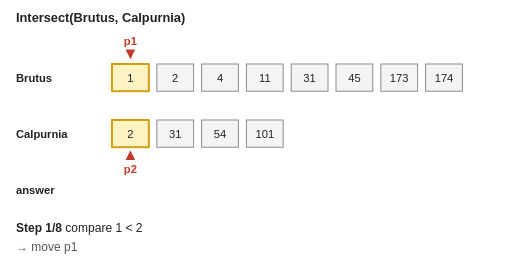
t = 0.00 s
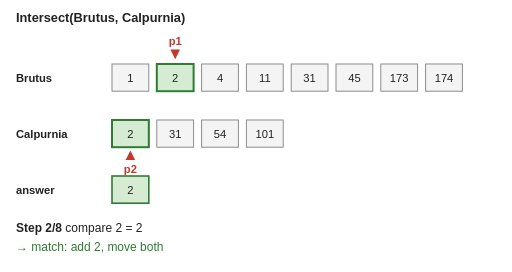
t = 1.60 s
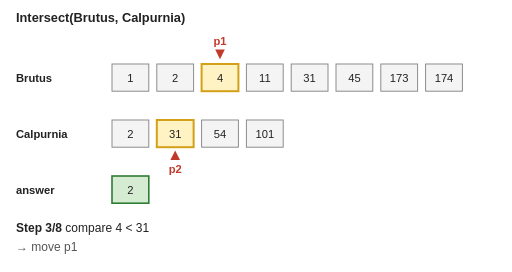
t = 3.20 s
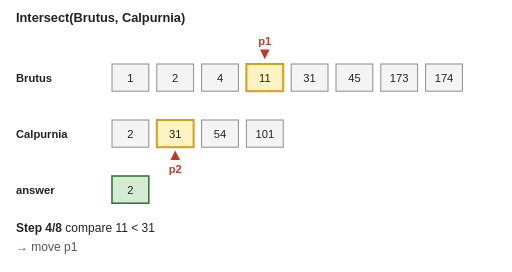
t = 5.20 s
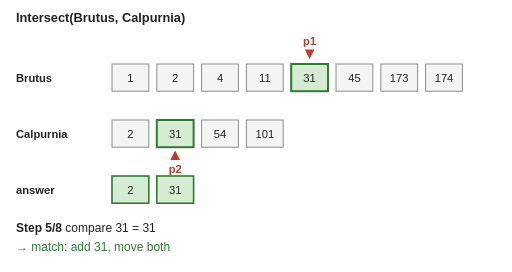
t = 6.80 s
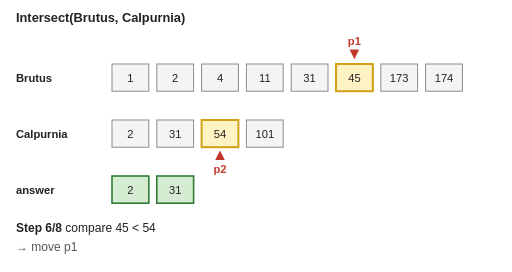
t = 8.40 s

The animated SVG that drew these frames (rendered in a browser with its animation timeline set to each time). Animation: 9 SMIL elements (animate=9); frames cover the first 8.40 s, repeats indefinitely.

<svg xmlns="http://www.w3.org/2000/svg" viewBox="0 0 640 340" font-family="Helvetica, Arial, sans-serif" font-size="14">
<rect width="640" height="340" fill="#ffffff"/>
<text x="20" y="28" font-size="16" font-weight="bold" fill="#222">Intersect(Brutus, Calpurnia)</text>
<text x="20" y="102" font-weight="bold" fill="#222">Brutus</text>
<text x="20" y="172" font-weight="bold" fill="#222">Calpurnia</text>
<text x="20" y="242" font-weight="bold" fill="#222">answer</text>
<rect x="140" y="80" width="46" height="34" fill="#f4f4f4" stroke="#888" stroke-width="1.2"/><text x="163" y="102" text-anchor="middle" fill="#222">1</text>
<rect x="196" y="80" width="46" height="34" fill="#f4f4f4" stroke="#888" stroke-width="1.2"/><text x="219" y="102" text-anchor="middle" fill="#222">2</text>
<rect x="252" y="80" width="46" height="34" fill="#f4f4f4" stroke="#888" stroke-width="1.2"/><text x="275" y="102" text-anchor="middle" fill="#222">4</text>
<rect x="308" y="80" width="46" height="34" fill="#f4f4f4" stroke="#888" stroke-width="1.2"/><text x="331" y="102" text-anchor="middle" fill="#222">11</text>
<rect x="364" y="80" width="46" height="34" fill="#f4f4f4" stroke="#888" stroke-width="1.2"/><text x="387" y="102" text-anchor="middle" fill="#222">31</text>
<rect x="420" y="80" width="46" height="34" fill="#f4f4f4" stroke="#888" stroke-width="1.2"/><text x="443" y="102" text-anchor="middle" fill="#222">45</text>
<rect x="476" y="80" width="46" height="34" fill="#f4f4f4" stroke="#888" stroke-width="1.2"/><text x="499" y="102" text-anchor="middle" fill="#222">173</text>
<rect x="532" y="80" width="46" height="34" fill="#f4f4f4" stroke="#888" stroke-width="1.2"/><text x="555" y="102" text-anchor="middle" fill="#222">174</text>
<rect x="140" y="150" width="46" height="34" fill="#f4f4f4" stroke="#888" stroke-width="1.2"/><text x="163" y="172" text-anchor="middle" fill="#222">2</text>
<rect x="196" y="150" width="46" height="34" fill="#f4f4f4" stroke="#888" stroke-width="1.2"/><text x="219" y="172" text-anchor="middle" fill="#222">31</text>
<rect x="252" y="150" width="46" height="34" fill="#f4f4f4" stroke="#888" stroke-width="1.2"/><text x="275" y="172" text-anchor="middle" fill="#222">54</text>
<rect x="308" y="150" width="46" height="34" fill="#f4f4f4" stroke="#888" stroke-width="1.2"/><text x="331" y="172" text-anchor="middle" fill="#222">101</text>
<g opacity="1"><animate attributeName="opacity" values="1;0" keyTimes="0;0.1111" dur="14.4s" calcMode="discrete" repeatCount="indefinite"/>
<rect x="140" y="80" width="46" height="34" fill="#fff3c4" stroke="#d4a017" stroke-width="2.5"/><text x="163" y="102" text-anchor="middle" fill="#222">1</text><rect x="140" y="150" width="46" height="34" fill="#fff3c4" stroke="#d4a017" stroke-width="2.5"/><text x="163" y="172" text-anchor="middle" fill="#222">2</text><text x="163" y="56" text-anchor="middle" fill="#c0392b" font-weight="bold">p1</text><path d="M157,62 L169,62 L163,74 z" fill="#c0392b"/><path d="M157,200 L169,200 L163,188 z" fill="#c0392b"/><text x="163" y="216" text-anchor="middle" fill="#c0392b" font-weight="bold">p2</text><text x="20" y="290" font-size="15" fill="#222"><tspan font-weight="bold">Step 1/8</tspan>   compare 1 &lt; 2</text><text x="20" y="314" font-size="15" fill="#555">&#8594; move p1</text></g>
<g opacity="0"><animate attributeName="opacity" values="0;1;0" keyTimes="0;0.1111;0.2222" dur="14.4s" calcMode="discrete" repeatCount="indefinite"/>
<rect x="196" y="80" width="46" height="34" fill="#d6ecd2" stroke="#2e7d32" stroke-width="2.5"/><text x="219" y="102" text-anchor="middle" fill="#222">2</text><rect x="140" y="150" width="46" height="34" fill="#d6ecd2" stroke="#2e7d32" stroke-width="2.5"/><text x="163" y="172" text-anchor="middle" fill="#222">2</text><text x="219" y="56" text-anchor="middle" fill="#c0392b" font-weight="bold">p1</text><path d="M213,62 L225,62 L219,74 z" fill="#c0392b"/><path d="M157,200 L169,200 L163,188 z" fill="#c0392b"/><text x="163" y="216" text-anchor="middle" fill="#c0392b" font-weight="bold">p2</text><rect x="140" y="220" width="46" height="34" fill="#d6ecd2" stroke="#2e7d32" stroke-width="2"/><text x="163" y="242" text-anchor="middle" fill="#222">2</text><text x="20" y="290" font-size="15" fill="#222"><tspan font-weight="bold">Step 2/8</tspan>   compare 2 = 2</text><text x="20" y="314" font-size="15" fill="#2e7d32">&#8594; match: add 2, move both</text></g>
<g opacity="0"><animate attributeName="opacity" values="0;1;0" keyTimes="0;0.2222;0.3333" dur="14.4s" calcMode="discrete" repeatCount="indefinite"/>
<rect x="252" y="80" width="46" height="34" fill="#fff3c4" stroke="#d4a017" stroke-width="2.5"/><text x="275" y="102" text-anchor="middle" fill="#222">4</text><rect x="196" y="150" width="46" height="34" fill="#fff3c4" stroke="#d4a017" stroke-width="2.5"/><text x="219" y="172" text-anchor="middle" fill="#222">31</text><text x="275" y="56" text-anchor="middle" fill="#c0392b" font-weight="bold">p1</text><path d="M269,62 L281,62 L275,74 z" fill="#c0392b"/><path d="M213,200 L225,200 L219,188 z" fill="#c0392b"/><text x="219" y="216" text-anchor="middle" fill="#c0392b" font-weight="bold">p2</text><rect x="140" y="220" width="46" height="34" fill="#d6ecd2" stroke="#2e7d32" stroke-width="2"/><text x="163" y="242" text-anchor="middle" fill="#222">2</text><text x="20" y="290" font-size="15" fill="#222"><tspan font-weight="bold">Step 3/8</tspan>   compare 4 &lt; 31</text><text x="20" y="314" font-size="15" fill="#555">&#8594; move p1</text></g>
<g opacity="0"><animate attributeName="opacity" values="0;1;0" keyTimes="0;0.3333;0.4444" dur="14.4s" calcMode="discrete" repeatCount="indefinite"/>
<rect x="308" y="80" width="46" height="34" fill="#fff3c4" stroke="#d4a017" stroke-width="2.5"/><text x="331" y="102" text-anchor="middle" fill="#222">11</text><rect x="196" y="150" width="46" height="34" fill="#fff3c4" stroke="#d4a017" stroke-width="2.5"/><text x="219" y="172" text-anchor="middle" fill="#222">31</text><text x="331" y="56" text-anchor="middle" fill="#c0392b" font-weight="bold">p1</text><path d="M325,62 L337,62 L331,74 z" fill="#c0392b"/><path d="M213,200 L225,200 L219,188 z" fill="#c0392b"/><text x="219" y="216" text-anchor="middle" fill="#c0392b" font-weight="bold">p2</text><rect x="140" y="220" width="46" height="34" fill="#d6ecd2" stroke="#2e7d32" stroke-width="2"/><text x="163" y="242" text-anchor="middle" fill="#222">2</text><text x="20" y="290" font-size="15" fill="#222"><tspan font-weight="bold">Step 4/8</tspan>   compare 11 &lt; 31</text><text x="20" y="314" font-size="15" fill="#555">&#8594; move p1</text></g>
<g opacity="0"><animate attributeName="opacity" values="0;1;0" keyTimes="0;0.4444;0.5556" dur="14.4s" calcMode="discrete" repeatCount="indefinite"/>
<rect x="364" y="80" width="46" height="34" fill="#d6ecd2" stroke="#2e7d32" stroke-width="2.5"/><text x="387" y="102" text-anchor="middle" fill="#222">31</text><rect x="196" y="150" width="46" height="34" fill="#d6ecd2" stroke="#2e7d32" stroke-width="2.5"/><text x="219" y="172" text-anchor="middle" fill="#222">31</text><text x="387" y="56" text-anchor="middle" fill="#c0392b" font-weight="bold">p1</text><path d="M381,62 L393,62 L387,74 z" fill="#c0392b"/><path d="M213,200 L225,200 L219,188 z" fill="#c0392b"/><text x="219" y="216" text-anchor="middle" fill="#c0392b" font-weight="bold">p2</text><rect x="140" y="220" width="46" height="34" fill="#d6ecd2" stroke="#2e7d32" stroke-width="2"/><text x="163" y="242" text-anchor="middle" fill="#222">2</text><rect x="196" y="220" width="46" height="34" fill="#d6ecd2" stroke="#2e7d32" stroke-width="2"/><text x="219" y="242" text-anchor="middle" fill="#222">31</text><text x="20" y="290" font-size="15" fill="#222"><tspan font-weight="bold">Step 5/8</tspan>   compare 31 = 31</text><text x="20" y="314" font-size="15" fill="#2e7d32">&#8594; match: add 31, move both</text></g>
<g opacity="0"><animate attributeName="opacity" values="0;1;0" keyTimes="0;0.5556;0.6667" dur="14.4s" calcMode="discrete" repeatCount="indefinite"/>
<rect x="420" y="80" width="46" height="34" fill="#fff3c4" stroke="#d4a017" stroke-width="2.5"/><text x="443" y="102" text-anchor="middle" fill="#222">45</text><rect x="252" y="150" width="46" height="34" fill="#fff3c4" stroke="#d4a017" stroke-width="2.5"/><text x="275" y="172" text-anchor="middle" fill="#222">54</text><text x="443" y="56" text-anchor="middle" fill="#c0392b" font-weight="bold">p1</text><path d="M437,62 L449,62 L443,74 z" fill="#c0392b"/><path d="M269,200 L281,200 L275,188 z" fill="#c0392b"/><text x="275" y="216" text-anchor="middle" fill="#c0392b" font-weight="bold">p2</text><rect x="140" y="220" width="46" height="34" fill="#d6ecd2" stroke="#2e7d32" stroke-width="2"/><text x="163" y="242" text-anchor="middle" fill="#222">2</text><rect x="196" y="220" width="46" height="34" fill="#d6ecd2" stroke="#2e7d32" stroke-width="2"/><text x="219" y="242" text-anchor="middle" fill="#222">31</text><text x="20" y="290" font-size="15" fill="#222"><tspan font-weight="bold">Step 6/8</tspan>   compare 45 &lt; 54</text><text x="20" y="314" font-size="15" fill="#555">&#8594; move p1</text></g>
<g opacity="0"><animate attributeName="opacity" values="0;1;0" keyTimes="0;0.6667;0.7778" dur="14.4s" calcMode="discrete" repeatCount="indefinite"/>
<rect x="476" y="80" width="46" height="34" fill="#fff3c4" stroke="#d4a017" stroke-width="2.5"/><text x="499" y="102" text-anchor="middle" fill="#222">173</text><rect x="252" y="150" width="46" height="34" fill="#fff3c4" stroke="#d4a017" stroke-width="2.5"/><text x="275" y="172" text-anchor="middle" fill="#222">54</text><text x="499" y="56" text-anchor="middle" fill="#c0392b" font-weight="bold">p1</text><path d="M493,62 L505,62 L499,74 z" fill="#c0392b"/><path d="M269,200 L281,200 L275,188 z" fill="#c0392b"/><text x="275" y="216" text-anchor="middle" fill="#c0392b" font-weight="bold">p2</text><rect x="140" y="220" width="46" height="34" fill="#d6ecd2" stroke="#2e7d32" stroke-width="2"/><text x="163" y="242" text-anchor="middle" fill="#222">2</text><rect x="196" y="220" width="46" height="34" fill="#d6ecd2" stroke="#2e7d32" stroke-width="2"/><text x="219" y="242" text-anchor="middle" fill="#222">31</text><text x="20" y="290" font-size="15" fill="#222"><tspan font-weight="bold">Step 7/8</tspan>   compare 173 &gt; 54</text><text x="20" y="314" font-size="15" fill="#555">&#8594; move p2</text></g>
<g opacity="0"><animate attributeName="opacity" values="0;1;0" keyTimes="0;0.7778;0.8889" dur="14.4s" calcMode="discrete" repeatCount="indefinite"/>
<rect x="476" y="80" width="46" height="34" fill="#fff3c4" stroke="#d4a017" stroke-width="2.5"/><text x="499" y="102" text-anchor="middle" fill="#222">173</text><rect x="308" y="150" width="46" height="34" fill="#fff3c4" stroke="#d4a017" stroke-width="2.5"/><text x="331" y="172" text-anchor="middle" fill="#222">101</text><text x="499" y="56" text-anchor="middle" fill="#c0392b" font-weight="bold">p1</text><path d="M493,62 L505,62 L499,74 z" fill="#c0392b"/><path d="M325,200 L337,200 L331,188 z" fill="#c0392b"/><text x="331" y="216" text-anchor="middle" fill="#c0392b" font-weight="bold">p2</text><rect x="140" y="220" width="46" height="34" fill="#d6ecd2" stroke="#2e7d32" stroke-width="2"/><text x="163" y="242" text-anchor="middle" fill="#222">2</text><rect x="196" y="220" width="46" height="34" fill="#d6ecd2" stroke="#2e7d32" stroke-width="2"/><text x="219" y="242" text-anchor="middle" fill="#222">31</text><text x="20" y="290" font-size="15" fill="#222"><tspan font-weight="bold">Step 8/8</tspan>   compare 173 &gt; 101</text><text x="20" y="314" font-size="15" fill="#555">&#8594; move p2 -&gt; Calpurnia ends</text></g>
<g opacity="0"><animate attributeName="opacity" values="0;1;0" keyTimes="0;0.8889;1.0000" dur="14.4s" calcMode="discrete" repeatCount="indefinite"/>
<rect x="140" y="220" width="46" height="34" fill="#d6ecd2" stroke="#2e7d32" stroke-width="2"/><text x="163" y="242" text-anchor="middle" fill="#222">2</text><rect x="196" y="220" width="46" height="34" fill="#d6ecd2" stroke="#2e7d32" stroke-width="2"/><text x="219" y="242" text-anchor="middle" fill="#222">31</text><text x="20" y="290" font-size="15" font-weight="bold" fill="#2e7d32">Done: p2 = nil, stop</text><text x="20" y="314" font-size="15" fill="#222">answer = 2 &#8594; 31   (each list walked once: O(x + y))</text></g>
</svg>
